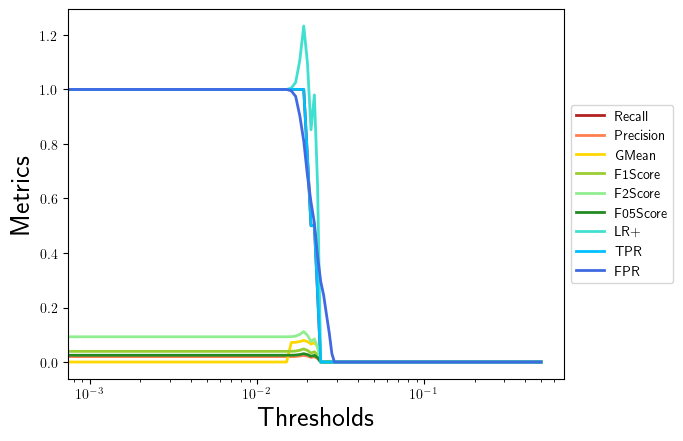

The table this chart was drawn from, first rows:
, 0.0, 0.001, 0.002, 0.003, 0.004, 0.005, 0.006, 0.007, 0.008, 0.009, 0.01, 0.011, 0.012, 0.013, 0.014, 0.015, 0.016, 0.017, 0.018, 0.019, 0.02, 0.021, 0.022
Recall, 1.0, 1.0, 1.0, 1.0, 1.0, 1.0, 1.0, 1.0, 1.0, 1.0, 1.0, 1.0, 1.0, 1.0, 1.0, 1.0, 1.0, 1.0, 1.0, 1.0, 0.75, 0.5, 0.5
Precision, 0.02, 0.02, 0.02, 0.02, 0.02, 0.02, 0.02, 0.02, 0.02, 0.02, 0.02, 0.02, 0.02, 0.02, 0.02, 0.02, 0.0201, 0.02051, 0.0221, 0.02454, 0.0219, 0.01709, 0.01961
GMean, 0.0, 0.0, 0.0, 0.0, 0.0, 0.0, 0.0, 0.0, 0.0, 0.0, 0.0, 0.0, 0.0, 0.0, 0.0, 0.0, 0.07161, 0.07236, 0.07516, 0.07931, 0.07481, 0.06594, 0.07071
F1Score, 0.03922, 0.03922, 0.03922, 0.03922, 0.03922, 0.03922, 0.03922, 0.03922, 0.03922, 0.03922, 0.03922, 0.03922, 0.03922, 0.03922, 0.03922, 0.03922, 0.03941, 0.0402, 0.04324, 0.0479, 0.04255, 0.03306, 0.03774
F2Score, 0.09259, 0.09259, 0.09259, 0.09259, 0.09259, 0.09259, 0.09259, 0.09259, 0.09259, 0.09259, 0.09259, 0.09259, 0.09259, 0.09259, 0.09259, 0.09259, 0.09302, 0.09479, 0.1015, 0.1117, 0.09804, 0.07519, 0.08475
F05Score, 0.02488, 0.02488, 0.02488, 0.02488, 0.02488, 0.02488, 0.02488, 0.02488, 0.02488, 0.02488, 0.02488, 0.02488, 0.02488, 0.02488, 0.02488, 0.02488, 0.025, 0.02551, 0.02747, 0.03049, 0.02717, 0.02119, 0.02427
LR+, 1.0, 1.0, 1.0, 1.0, 1.0, 1.0, 1.0, 1.0, 1.0, 1.0, 1.0, 1.0, 1.0, 1.0, 1.0, 1.0, 1.005, 1.026, 1.107, 1.233, 1.097, 0.8522, 0.98
TPR, 1.0, 1.0, 1.0, 1.0, 1.0, 1.0, 1.0, 1.0, 1.0, 1.0, 1.0, 1.0, 1.0, 1.0, 1.0, 1.0, 1.0, 1.0, 1.0, 1.0, 0.75, 0.5, 0.5
FPR, 1.0, 1.0, 1.0, 1.0, 1.0, 1.0, 1.0, 1.0, 1.0, 1.0, 1.0, 1.0, 1.0, 1.0, 1.0, 1.0, 0.9949, 0.9745, 0.9031, 0.8112, 0.6837, 0.5867, 0.5102
